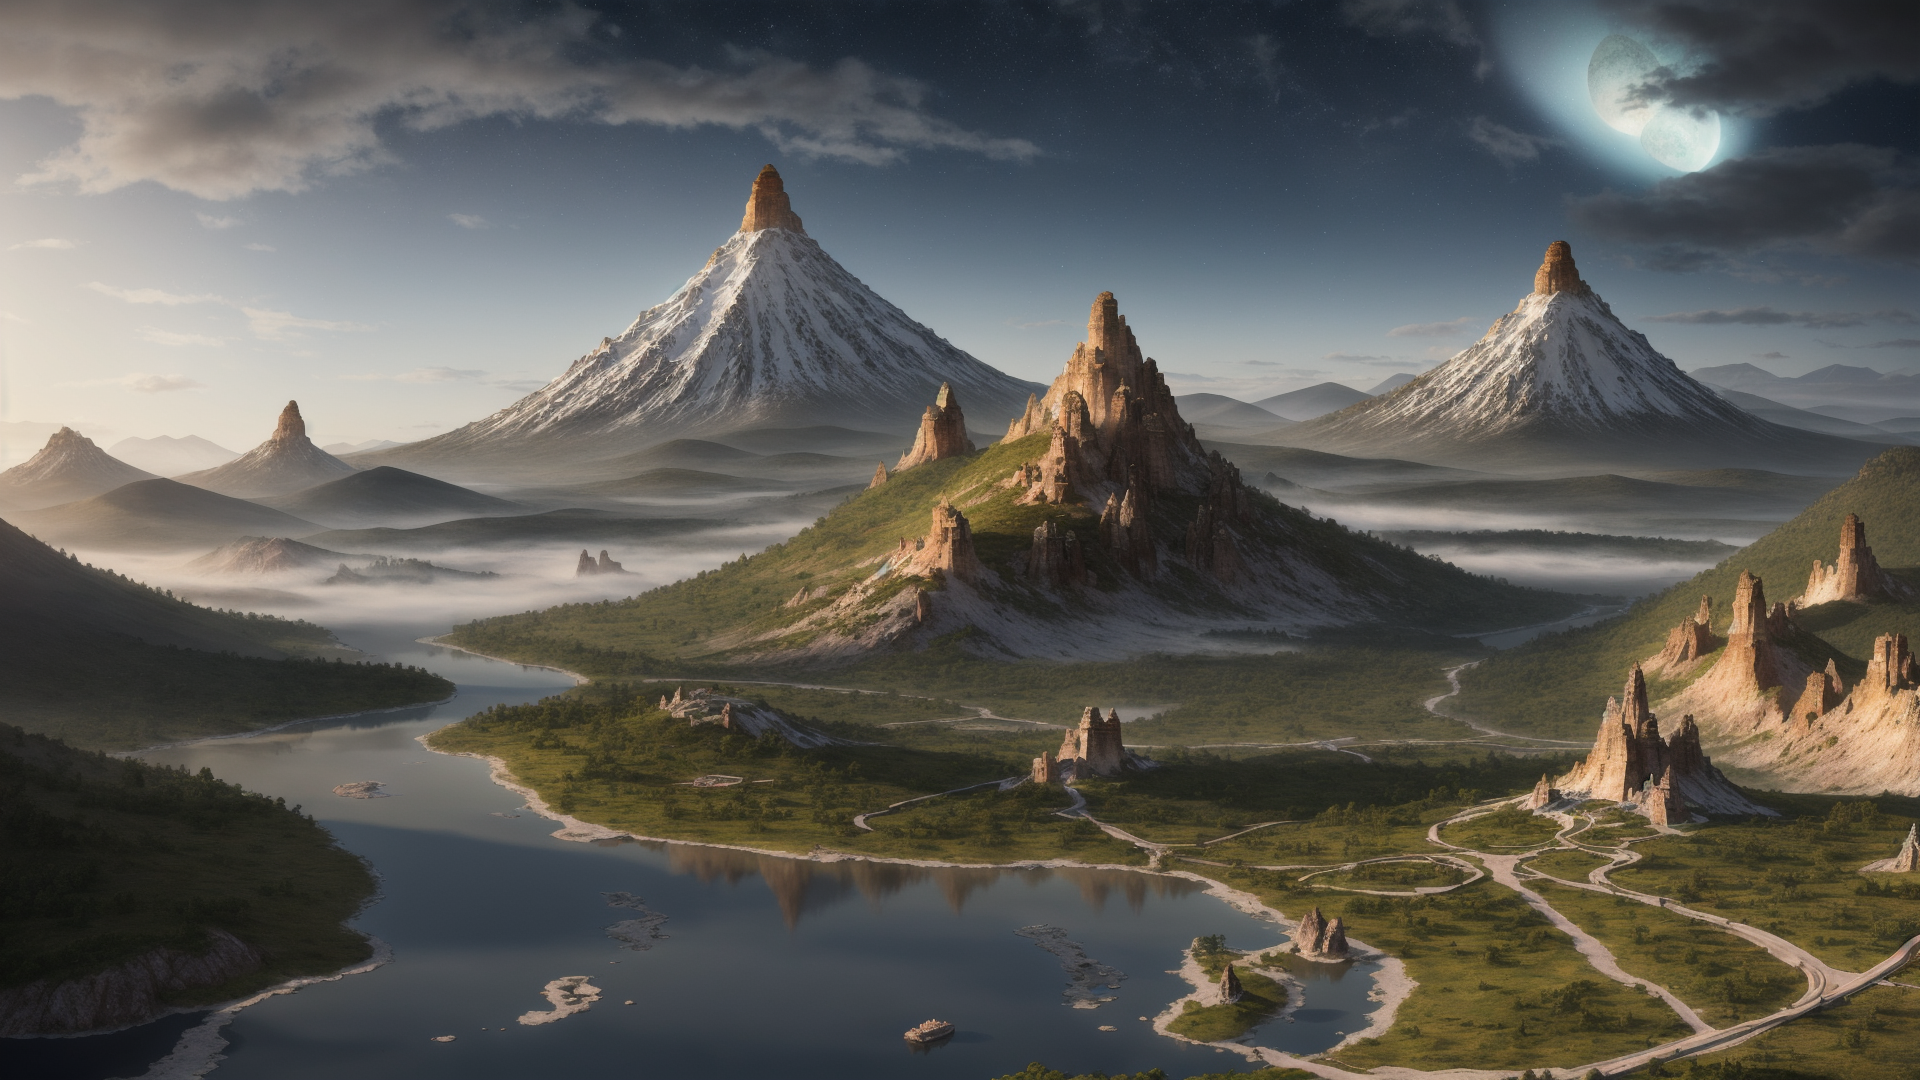
Generation parameters embedded in this image by AUTOMATIC1111 Stable Diffusion web UI or a fork of it (Forge, ...) (PNG 'parameters' text chunk):
sprawling landscapes,majestic mountains,enchanted forest,mystical rivers,shimmering lakes,towering waterfalls,ethereal fog,golden sunrise,silver moonlight,fantastical creatures,mythical beasts,ancient ruins,lost civilizations,floating islands,enchanted castles,crystal caverns,fiery volcanoes,icy tundras,lush greenery,vibrant flora,mythical gods,celestial skies,dramatic lighting,deep shadows,glowing horizons,panoramic views,atmospheric effects,surreal environments,8K ultra-high resolution,photorealistic textures,complex ecosystems,immersive worlds,expansive horizons,ambient lighting,detailed terrain,vibrant ecosystems,narrative elements,story-driven scenes,high dynamic range,depth of field,advanced rendering,powerful visual storytelling,atmospheric perspective,digital oil painting,grand scale,epic proportions,intricate details,visual poetry,vivid colors,high contrast,dramatic impact.,
Negative prompt: (worst quality, low quality:1.3),logo,(negativeXL_D),(ng_deepnegative_v1_75t),(BadNegAnatomyV1-neg),(badhandv4:2.1),(easynegative),(bad-hands-5:2.1),(5-funny-looking-fingers:2.1),bad-hands-5,bad_prompt_version2,deformed,missing limbs,amputated,disfigured,Ugly,Unrealistic Eyes,(disfigured, deformed, distorted:1.3),(un-detailed skin, lowres, bad anatomy, bad hands),missing fingers,extra digit,fewer digits,cropped,worst quality,low quality,normal quality,jpeg artifacts,signature,watermark,extra fingers,fused fingers,too many fingers,extra legs,extra arms,extra foot,cloned face,mutated hands,airbrushed,glossy,unretouched,Bad Lighting,Extra Limbs,merging,worst quality,bad lighting,cropped,blurry,low-quality,deformed,text,poorly drawn,bad art,bad angle,boring,low-resolution,worst quality,bad composition,terrible lighting,bad anatomy,
Steps: 30, Sampler: DPM++ 2M, Schedule type: Karras, CFG scale: 7, Seed: 2534201371, Size: 768x512, Model hash: ca2e3bd9f9, Model: landscapeRealistic_v20WarmColor, Denoising strength: 0.7, Clip skip: 2, Hires resize: 1920x1080, Hires upscaler: 003_realSR_BSRGAN_DFOWMFC_s64w8_SwinIR-L_x4_GAN, Version: v1.9.4